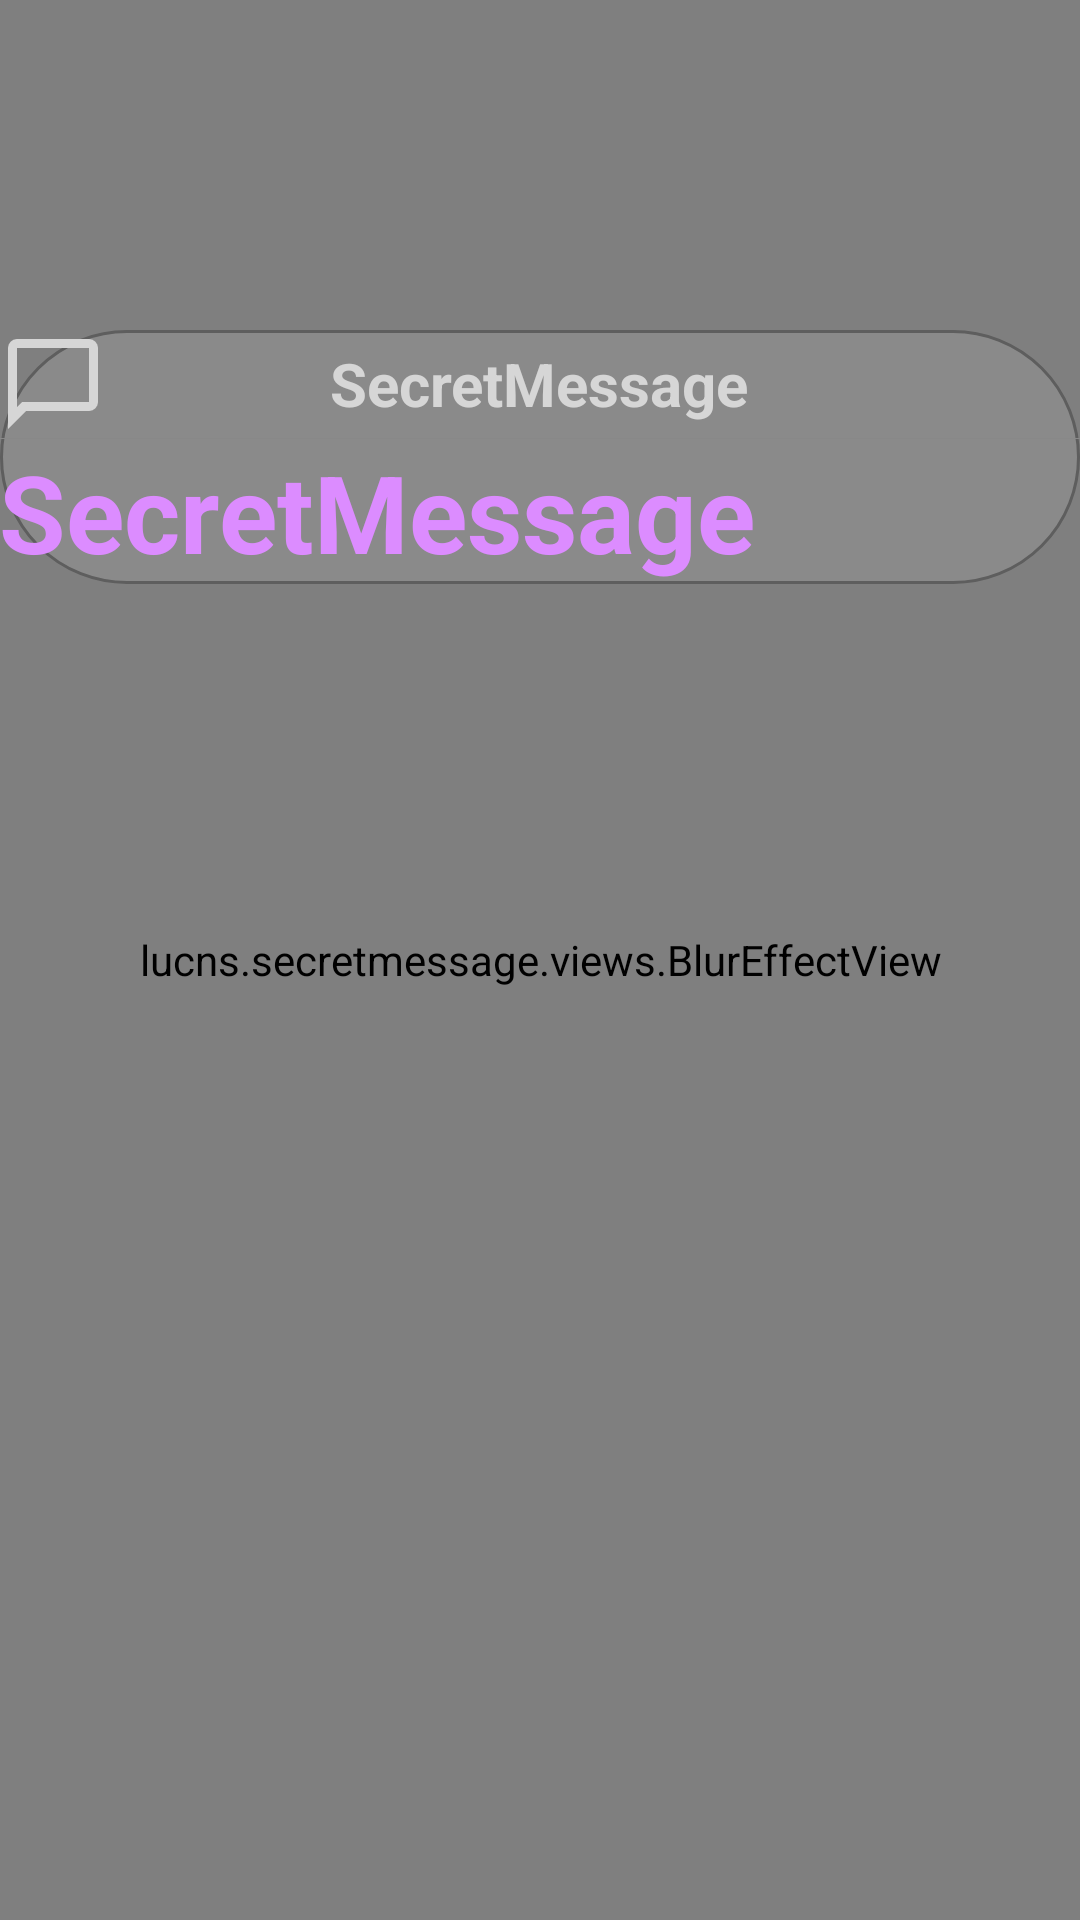

The Android layout XML behind this screen, and the referenced resources:
<!-- AndroidManifest.xml: application theme MainTheme -->
<!-- res/layout/activity_message_view.xml -->
<?xml version="1.0" encoding="utf-8"?>
<RelativeLayout xmlns:android="http://schemas.android.com/apk/res/android"
    android:layout_width="match_parent"
    android:layout_height="wrap_content">

    <lucns.secretmessage.views.BlurEffectView
        android:id="@+id/view"
        android:layout_width="match_parent"
        android:layout_height="match_parent" />

    <LinearLayout
        android:layout_width="match_parent"
        android:layout_height="wrap_content"
        android:layout_marginStart="@dimen/margin_4"
        android:layout_marginTop="110dp"
        android:layout_marginEnd="@dimen/margin_4"
        android:background="@drawable/message_background_2"
        android:orientation="vertical"
        android:padding="@dimen/margin_4">

        <RelativeLayout
            android:layout_width="match_parent"
            android:layout_height="wrap_content">

            <ImageView
                android:layout_width="36dp"
                android:layout_height="36dp"
                android:src="@drawable/icon_message" />

            <TextView
                android:id="@+id/textDateTime"
                android:layout_width="wrap_content"
                android:layout_height="wrap_content"
                android:layout_centerInParent="true"
                android:text="@string/app_name"
                android:textColor="@color/white_2"
                android:textSize="20sp"
                android:textStyle="bold" />
        </RelativeLayout>

        <View
            android:id="@+id/line"
            android:layout_width="match_parent"
            android:layout_height="1px"
            android:layout_marginTop="@dimen/margin_3"
            android:background="@color/gray" />

        <TextView
            android:id="@+id/textMessage"
            android:layout_width="wrap_content"
            android:layout_height="wrap_content"
            android:layout_marginTop="@dimen/margin_3"
            android:text="@string/app_name"
            android:textColor="@color/message_text"
            android:textSize="36sp"
            android:textStyle="bold" />
    </LinearLayout>
</RelativeLayout>
<!-- resources referenced by this layout -->
<resources>
  <color name="gray">#888888</color>
  <color name="message_text">#DC8CFF</color>
  <color name="white_2">#d6d6d6</color>
  <!-- drawable icon_message (drawable) -->
  <vector xmlns:android="http://schemas.android.com/apk/res/android"
      android:width="24dp"
      android:height="24dp"
      android:viewportWidth="960"
      android:viewportHeight="960">
    <path
        android:fillColor="@color/white_2"
        android:pathData="M80,880L80,160Q80,127 103.5,103.5Q127,80 160,80L800,80Q833,80 856.5,103.5Q880,127 880,160L880,640Q880,673 856.5,696.5Q833,720 800,720L240,720L80,880ZM206,640L800,640Q800,640 800,640Q800,640 800,640L800,160Q800,160 800,160Q800,160 800,160L160,160Q160,160 160,160Q160,160 160,160L160,685L206,640ZM160,640L160,640L160,160Q160,160 160,160Q160,160 160,160L160,160Q160,160 160,160Q160,160 160,160L160,640Q160,640 160,640Q160,640 160,640Z"/>
  </vector>
  <!-- drawable message_background_2 (drawable) -->
  <?xml version="1.0" encoding="utf-8"?>
  <ripple xmlns:android="http://schemas.android.com/apk/res/android"
      android:color="@color/accent">
      <item android:id="@android:id/mask">
          <shape>
              <corners android:radius="48dp" />
              <solid android:color="@color/accent" />
          </shape>
      </item>
  
      <item>
          <shape android:shape="rectangle">
              <corners android:radius="48dp" />
              <solid android:color="@color/message" />
              <stroke android:width="1dp" android:color="@color/gray_6" />
          </shape>
      </item>
  </ripple>
  <string name="app_name">SecretMessage</string>
  <style name="MainTheme" parent="@android:style/Theme.DeviceDefault.NoActionBar">
          <item name="android:windowLightStatusBar">false</item>
          <item name="android:statusBarColor">@android:color/black</item>
          <item name="android:windowBackground">@android:color/black</item>
          <item name="android:navigationBarColor">@android:color/black</item>
          <item name="android:windowNoTitle">true</item>
          <item name="android:windowActionBar">false</item>
  
          <item name="android:colorSecondary">@color/accent</item>
          <item name="android:colorControlHighlight">@color/accent</item>
          <item name="android:colorControlActivated">@color/accent</item>
          <item name="android:colorActivatedHighlight">@color/accent</item>
          <item name="android:colorPrimary">@color/accent</item>
          <item name="android:colorControlNormal">@color/accent</item>
          <item name="android:colorAccent">@color/accent</item>
      </style>
  <color name="accent">#9D1ED3</color>
  <color name="message">#16ffffff</color>
  <color name="gray_6">#5e5e5e</color>
</resources>
